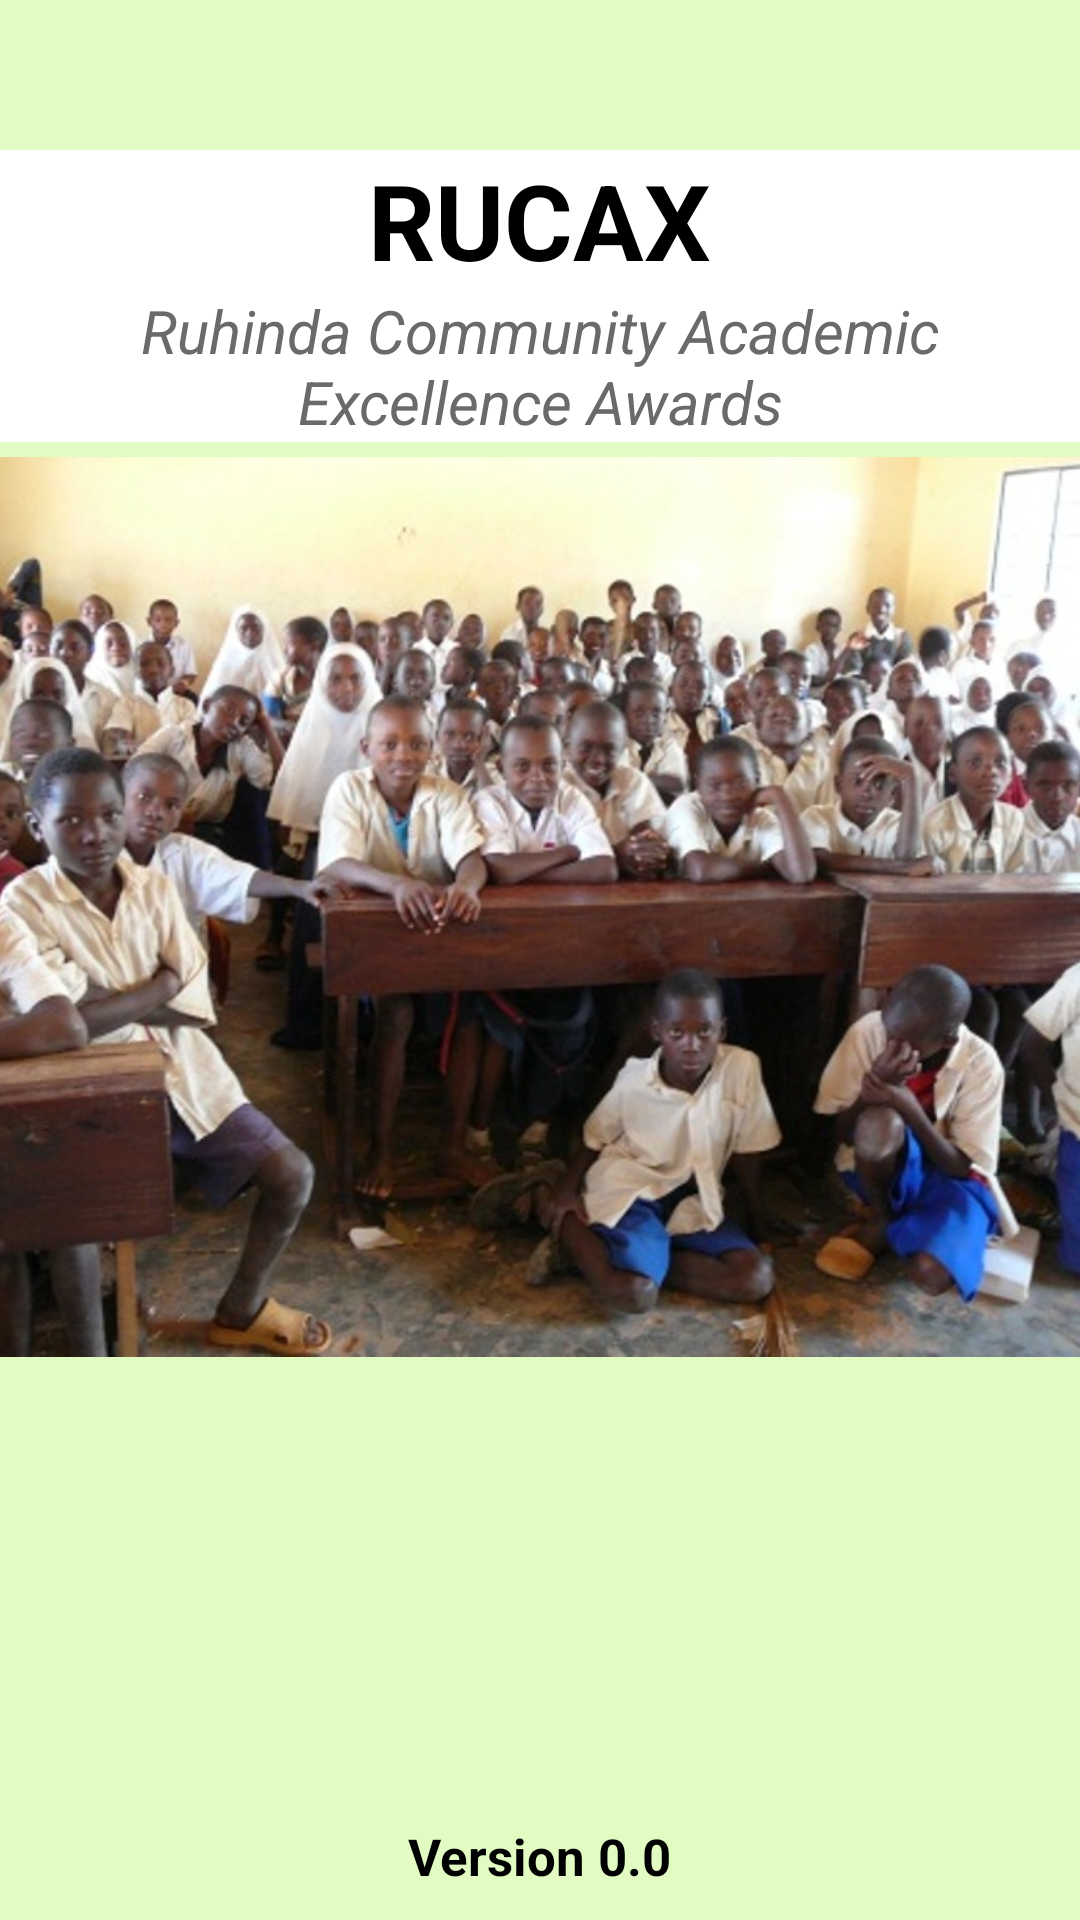

Android layout source for this screen:
<!-- AndroidManifest.xml: activity theme Theme.RUCAX -->
<!-- res/layout/activity_main.xml -->
<?xml version="1.0" encoding="utf-8"?>
<LinearLayout xmlns:android="http://schemas.android.com/apk/res/android"
    xmlns:app="http://schemas.android.com/apk/res-auto"
    xmlns:tools="http://schemas.android.com/tools"
    android:layout_width="match_parent"
    android:layout_height="match_parent"
    android:layout_gravity="center"
    android:orientation="vertical"
    android:background="@color/barMeduimColor"
    tools:context=".MainActivity">

    <ScrollView
        android:layout_width="match_parent"
        android:layout_height="wrap_content">
        <LinearLayout
            android:orientation="vertical"
            android:layout_width="match_parent"
            android:layout_height="wrap_content">

    <LinearLayout
        android:background="@color/white"
        android:layout_marginTop="50sp"
        android:orientation="vertical"
        android:layout_width="match_parent"
        android:layout_height="wrap_content">

        <androidx.appcompat.widget.AppCompatTextView
            android:gravity="center"
            android:textSize="35sp"
            android:textStyle="bold"
            android:textColor="@color/black"
            android:layout_gravity="center"
            android:layout_width="wrap_content"
            android:layout_height="wrap_content"
            android:text="@string/rucax" />

        <androidx.appcompat.widget.AppCompatTextView
            android:gravity="center"
            android:textSize="20sp"
            android:textStyle="italic"
            android:textColor="@color/primarytextcolor"
            android:layout_gravity="center"
            android:layout_width="wrap_content"
            android:layout_height="wrap_content"
            android:text="@string/rucax2" />

    </LinearLayout>

    <ImageView
        android:src="@drawable/sstt"
        android:layout_gravity="center"
        android:layout_width="400sp"
        android:layout_height="310sp"/>

    <TextView
        android:layout_marginTop="150sp"
        android:layout_gravity="center"
        android:textStyle="bold"
        android:textColor="@color/black"
        android:textSize="17sp"
        android:text="Version 0.0"
        android:layout_width="wrap_content"
        android:layout_height="wrap_content"/>

        </LinearLayout>

    </ScrollView>

</LinearLayout>
<!-- resources referenced by this layout -->
<resources>
  <color name="barMeduimColor">#E1FBC3</color>
  <color name="black">#000</color>
  <color name="primarytextcolor">#6a6a6a</color>
  <color name="white">#FFFFFF</color>
  <!-- drawable sstt: jpg bitmap (drawable, 141537 bytes) -->
  <string name="rucax">RUCAX</string>
  <string name="rucax2">Ruhinda Community Academic Excellence Awards</string>
  <style name="Theme.RUCAX" parent="Theme.MaterialComponents.DayNight.DarkActionBar">
          
          <item name="colorPrimary">@color/color_primary_text</item>
          <item name="colorPrimaryVariant">@color/color_blue</item>
          <item name="colorOnPrimary">@color/white</item>
          
          <item name="colorSecondary">@color/black</item>
          <item name="colorSecondaryVariant">@color/color_loved</item>
          <item name="colorOnSecondary">@color/black</item>
          
          <item name="android:statusBarColor" tools:targetApi="l">?attr/colorPrimaryVariant</item>
          
      </style>
  <color name="color_primary_text">#F47A2F</color>
  <color name="color_blue">#030C43</color>
  <color name="color_loved">#E0E0E0</color>
</resources>
